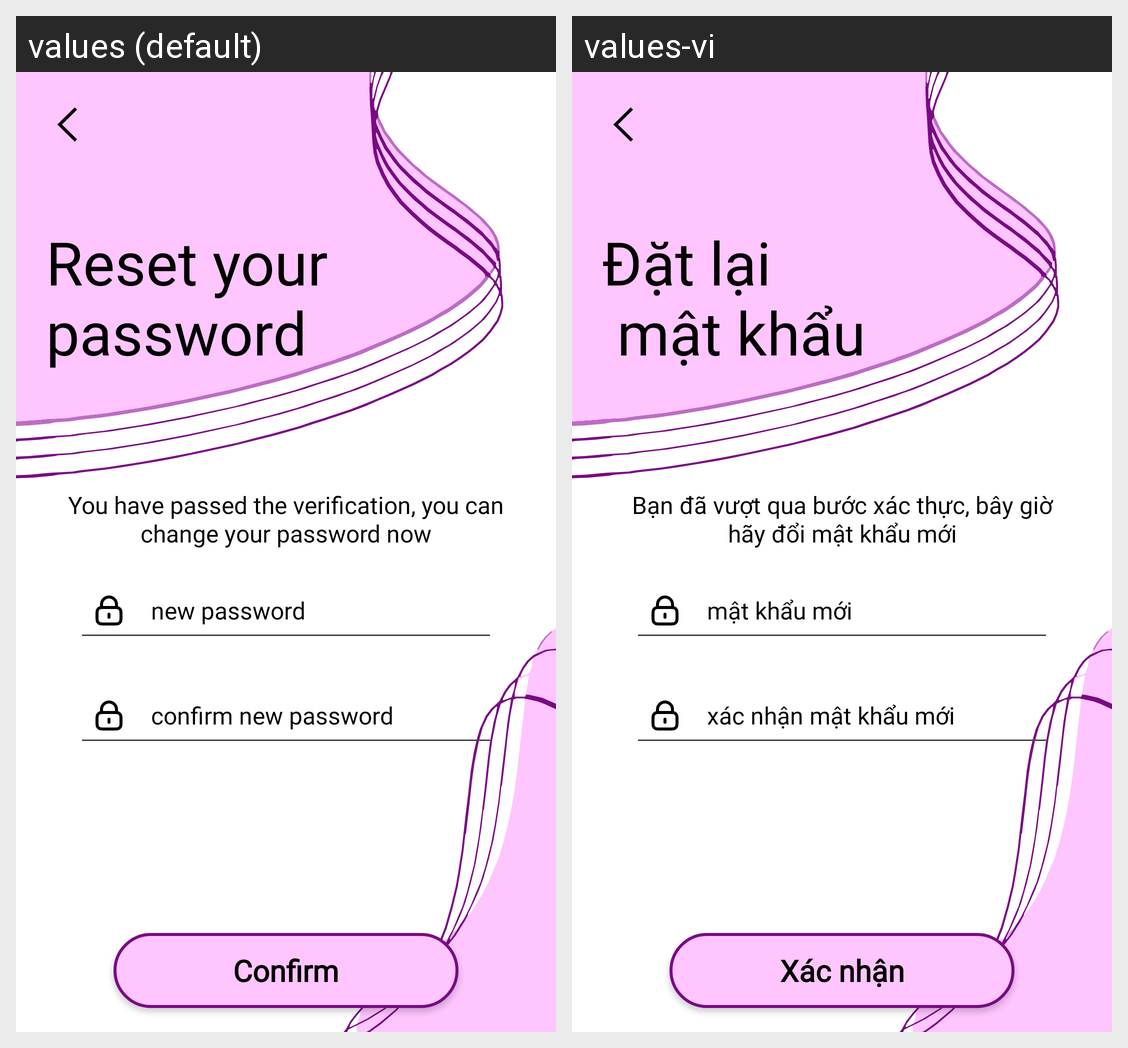

The same Android screen rendered under two of its app's locales, left to right. List the strings drawn on it with the default value and each locale's translation.
Android screen res/layout/activity_change_password.xml rendered under 2 locales, left to right: values (default), values-vi. Device: Nexus 5 (rendered at 1080×1920; each locale shown at half size, 540×960, under a caption strip naming it); theme Theme.Prj.
Strings drawn on this screen, with the default value and each locale's value (text and hints the layout hard-codes, and strings that could not be matched under every locale, appear in the picture but are not listed):

reset_password
  values: Reset your password
  values-vi: Đặt lại
       mật khẩu

change_password_description
  values: You have passed the verification, you can change your password now
  values-vi: Bạn đã vượt qua bước xác thực, bây giờ hãy đổi mật khẩu mới

new_password
  values: new password
  values-vi: mật khẩu mới

confirm_new_password
  values: confirm new password
  values-vi: xác nhận mật khẩu mới

confirm
  values: Confirm
  values-vi: Xác nhận
